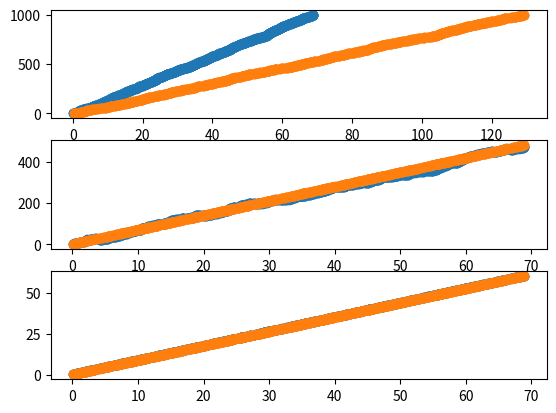

Write the Python code that produced this figure.
import cmath as math
import random as random
import matplotlib.pyplot as plt
import numpy as np

N = 1000
lambda_A = 15
lambda_D = 8

idx=[]
A_i = []
D_i = []
Ai = 0
R_i = [] # czas oczekiwania oczekiwanie

w_kolejce = []
wykonane = []

for i in range(N):
    idx.append(i)
    n = random.uniform(0, 1)
    tA_i = -math.log(n)/lambda_A
    tD_i = -math.log(n)/lambda_D
    Ai += tA_i

    if(i==0):
        A_i.append(tA_i)
        D_i.append(tA_i + tD_i)
    else:
        A_i.append(A_i[i-1] + tA_i)
        D_i.append(np.maximum(D_i[i-1], Ai) + tD_i)

    R_i.append(D_i[i] - A_i[i])

# zliczanie zadan w kolejce w zależności od czasu
d=0
t_D = D_i[d]
wyk=0
w_kolejce.append(1)
for i in range(1, N):
    while np.greater_equal(A_i[i],t_D):
        wyk+=1
        d+=1
        t_D=D_i[d]
        # print(i, " ", d)

    w_kolejce.append(i+1-wyk)


wzor1 = (lambda_A-lambda_D)*np.array(A_i) #ilosc zadan w kolejce w danym t
wzor2 = ((lambda_A-lambda_D)/lambda_D)*np.array(A_i) #czas oczekiwania w zaleznosci od t

fig, (ax1, ax2, ax3) = plt.subplots(3)

ax1.scatter(A_i, idx, label="A_i")
ax1.scatter(D_i, idx, label="D_i")

ax2.scatter(A_i, w_kolejce, label="kol")
ax2.scatter(A_i, wzor1, label="wzor1")

ax3.scatter(A_i, R_i, label="oczekiwanie")
ax3.scatter(A_i, wzor2, label="wzor2")

# plt.legend()
plt.show()